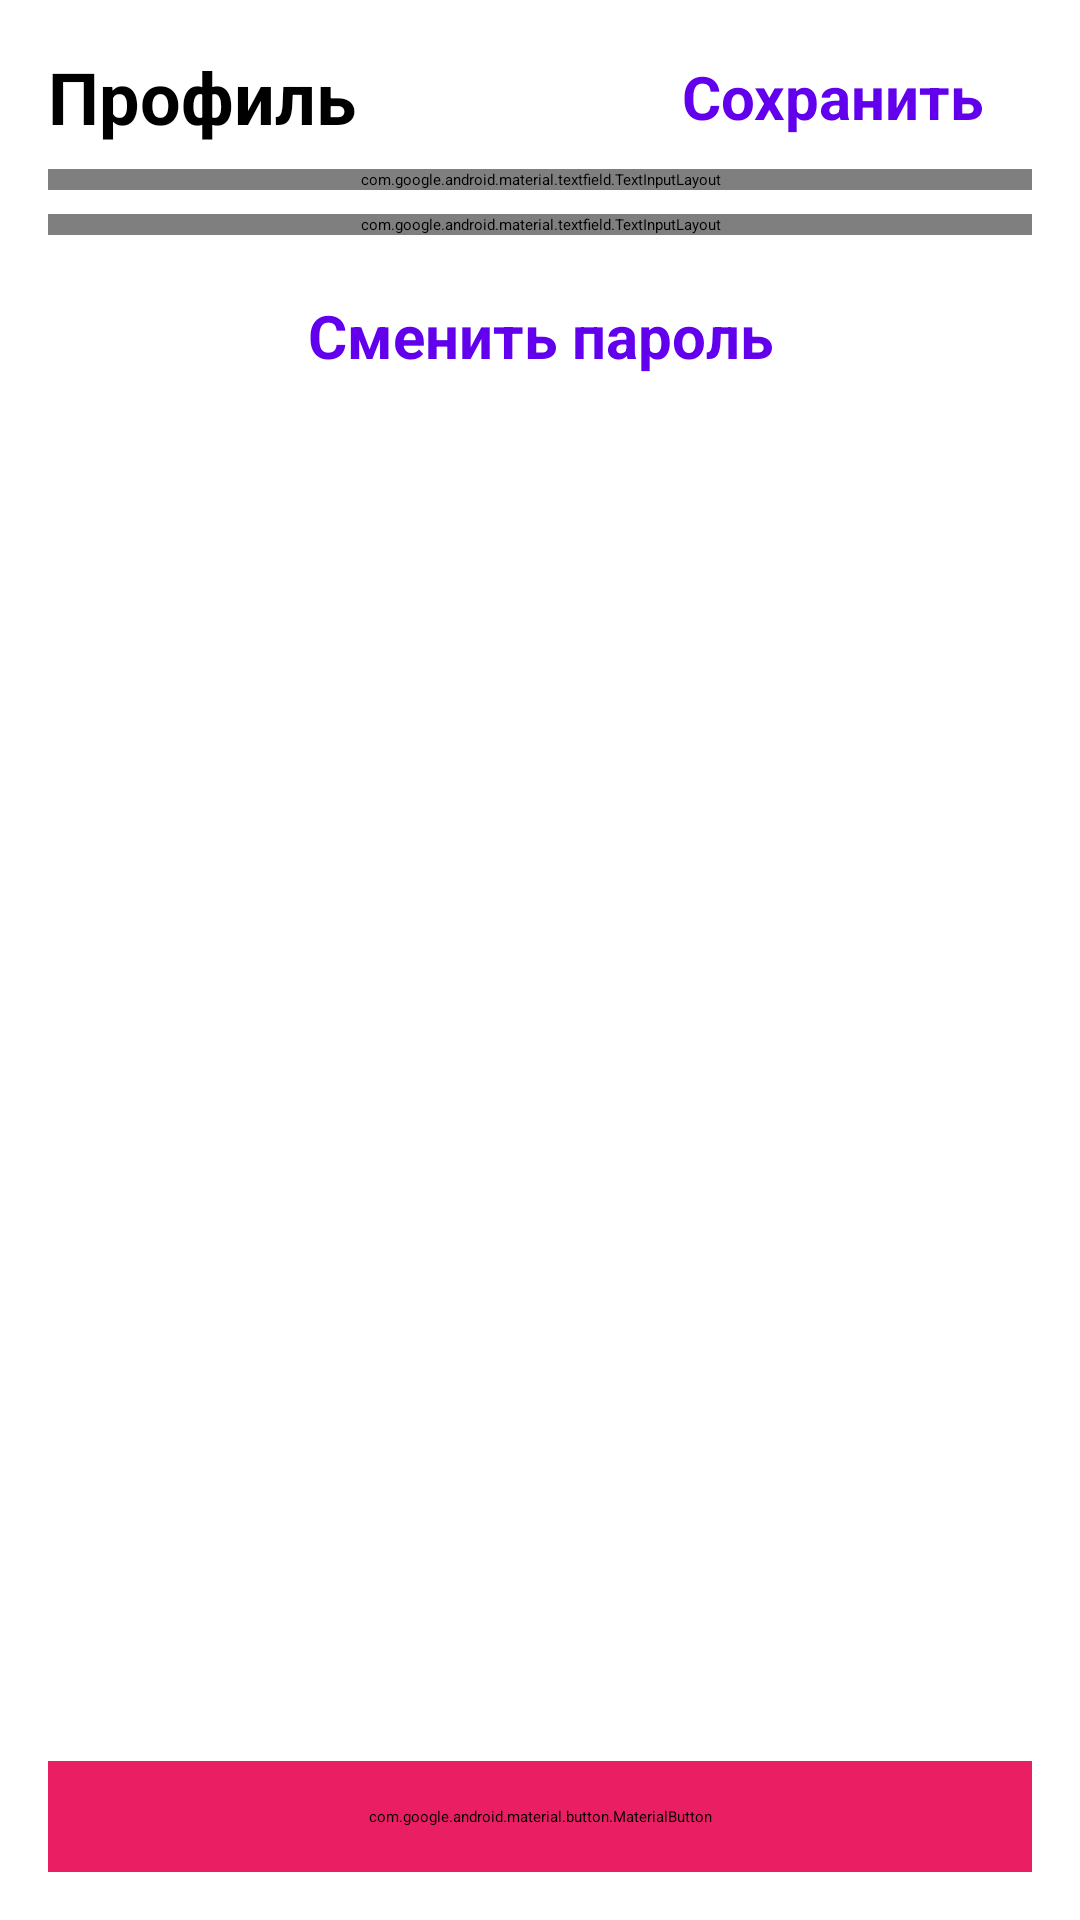

The Android layout XML behind this screen, and the referenced resources:
<!-- AndroidManifest.xml: application theme Theme.HelloWorld -->
<!-- res/layout/profile_fr.xml -->
<?xml version="1.0" encoding="utf-8"?>
<androidx.constraintlayout.widget.ConstraintLayout xmlns:android="http://schemas.android.com/apk/res/android"
    xmlns:app="http://schemas.android.com/apk/res-auto"
    xmlns:tools="http://schemas.android.com/tools"
    style="@style/ConstraintLDefault">

    <androidx.appcompat.widget.Toolbar
        android:id="@+id/headerLayout"
        android:layout_width="match_parent"
        android:layout_height="wrap_content"
        app:layout_constraintBottom_toTopOf="@id/nicknameEditText"
        app:layout_constraintEnd_toEndOf="parent"
        app:layout_constraintStart_toStartOf="parent"
        app:layout_constraintTop_toTopOf="parent" >

        <TextView
            style="@style/TitleToolbarTextView"
            android:text="Профиль" />

        <Button
            android:id="@+id/saveButton"
            style="@style/LinkTextView"
            android:layout_gravity="end"
            android:layout_marginEnd="16dp"
            android:textColor="@color/purple_500"
            android:background="@android:color/transparent"
            android:text="Сохранить" />

    </androidx.appcompat.widget.Toolbar>

    <com.google.android.material.textfield.TextInputLayout
        android:id="@+id/nicknameEditText"
        android:layout_width="match_parent"
        android:layout_height="wrap_content"
        app:layout_constraintTop_toBottomOf="@id/headerLayout"
        app:layout_constraintStart_toStartOf="parent"
        app:layout_constraintEnd_toEndOf="parent"
        app:layout_constraintBottom_toTopOf="@id/loginEditText"
        android:layout_marginTop="8dp">

        <com.google.android.material.textfield.TextInputEditText
            android:layout_width="match_parent"
            android:layout_height="wrap_content"
            android:inputType="text"
            android:hint="Никнейм"
            />

    </com.google.android.material.textfield.TextInputLayout>

    <com.google.android.material.textfield.TextInputLayout
        android:background="@drawable/edit_text_border"
        android:id="@+id/loginEditText"
        android:layout_width="match_parent"
        android:layout_height="wrap_content"
        app:layout_constraintTop_toBottomOf="@id/nicknameEditText"
        app:layout_constraintStart_toStartOf="parent"
        app:layout_constraintEnd_toEndOf="parent"
        app:layout_constraintBottom_toTopOf="@id/passButton"
        android:layout_marginTop="8dp">

        <com.google.android.material.textfield.TextInputEditText
            android:layout_width="match_parent"
            android:layout_height="wrap_content"
            android:inputType="text"
            android:hint="Логин"
            />

    </com.google.android.material.textfield.TextInputLayout>


    <TextView
        android:id="@+id/passButton"
        style="@style/LinkTextView"
        android:layout_marginTop="20dp"
        android:layout_width="match_parent"
        android:textAlignment="center"
        android:text="Сменить пароль"
        android:textColor="@color/purple_500"
        app:layout_constraintEnd_toEndOf="parent"
        app:layout_constraintStart_toStartOf="parent"
        app:layout_constraintTop_toBottomOf="@id/loginEditText" />

    <com.google.android.material.button.MaterialButton
        android:id="@+id/exitButton"
        style="@style/MatButtons"
        android:layout_width="match_parent"
        android:backgroundTint="@color/red"
        android:textSize="25dp"
        android:text="Выйти"
        app:cornerRadius="10dp"
        app:layout_constraintBottom_toBottomOf="parent"
        app:layout_constraintEnd_toEndOf="parent"
        app:layout_constraintStart_toStartOf="parent" />



</androidx.constraintlayout.widget.ConstraintLayout>
<!-- resources referenced by this layout -->
<resources>
  <color name="purple_500">#FF6200EE</color>
  <color name="red">#E91E63</color>
  <!-- drawable edit_text_border (drawable) -->
  <?xml version="1.0" encoding="utf-8"?>
  <selector xmlns:android="http://schemas.android.com/apk/res/android">
      <item android:state_focused="true">
          <shape android:shape="rectangle">
              <stroke
                  android:width="1dp"
                  android:color="@color/purple_500" />
              <solid android:color="@android:color/transparent" />
              <corners android:radius="4dp" />
          </shape>
      </item>
  
      <item>
          <shape android:shape="rectangle">
              <stroke
                  android:width="1dp"
                  android:color="@color/black" />
              <solid android:color="@android:color/transparent" />
              <corners android:radius="4dp" />
          </shape>
      </item>
  </selector>
  <style name="ConstraintLDefault">
          <item name="android:background">@color/white</item>
          <item name="android:padding">16dp</item>
          <item name="android:layout_width">match_parent</item>
          <item name="android:layout_height">match_parent</item>
      </style>
  <style name="LinkTextView">
          <item name="android:layout_width">wrap_content</item>
          <item name="android:layout_height">wrap_content</item>
          <item name="android:textStyle">bold</item>
          <item name="android:textSize">20sp</item>
      </style>
  <style name="MatButtons">
          <item name="android:textStyle">bold</item>
          <item name="textAllCaps">false</item>
          <item name="android:textSize">20sp</item>
          <item name="android:textColor">@color/white</item>
          <item name="android:backgroundTint">@color/purple_500</item>
          <item name="android:padding">15dp</item>
          <item name="android:layout_height">wrap_content</item>
          <item name="android:layout_width">300dp</item>
      </style>
  <style name="TitleToolbarTextView">
          <item name="android:layout_width">wrap_content</item>
          <item name="android:layout_height">wrap_content</item>
          <item name="android:textColor">@color/black</item>
          <item name="android:textSize">24sp</item>
          <item name="android:textStyle">bold</item>
      </style>
  <color name="black">#FF000000</color>
  <color name="white">#FFFFFFFF</color>
</resources>
